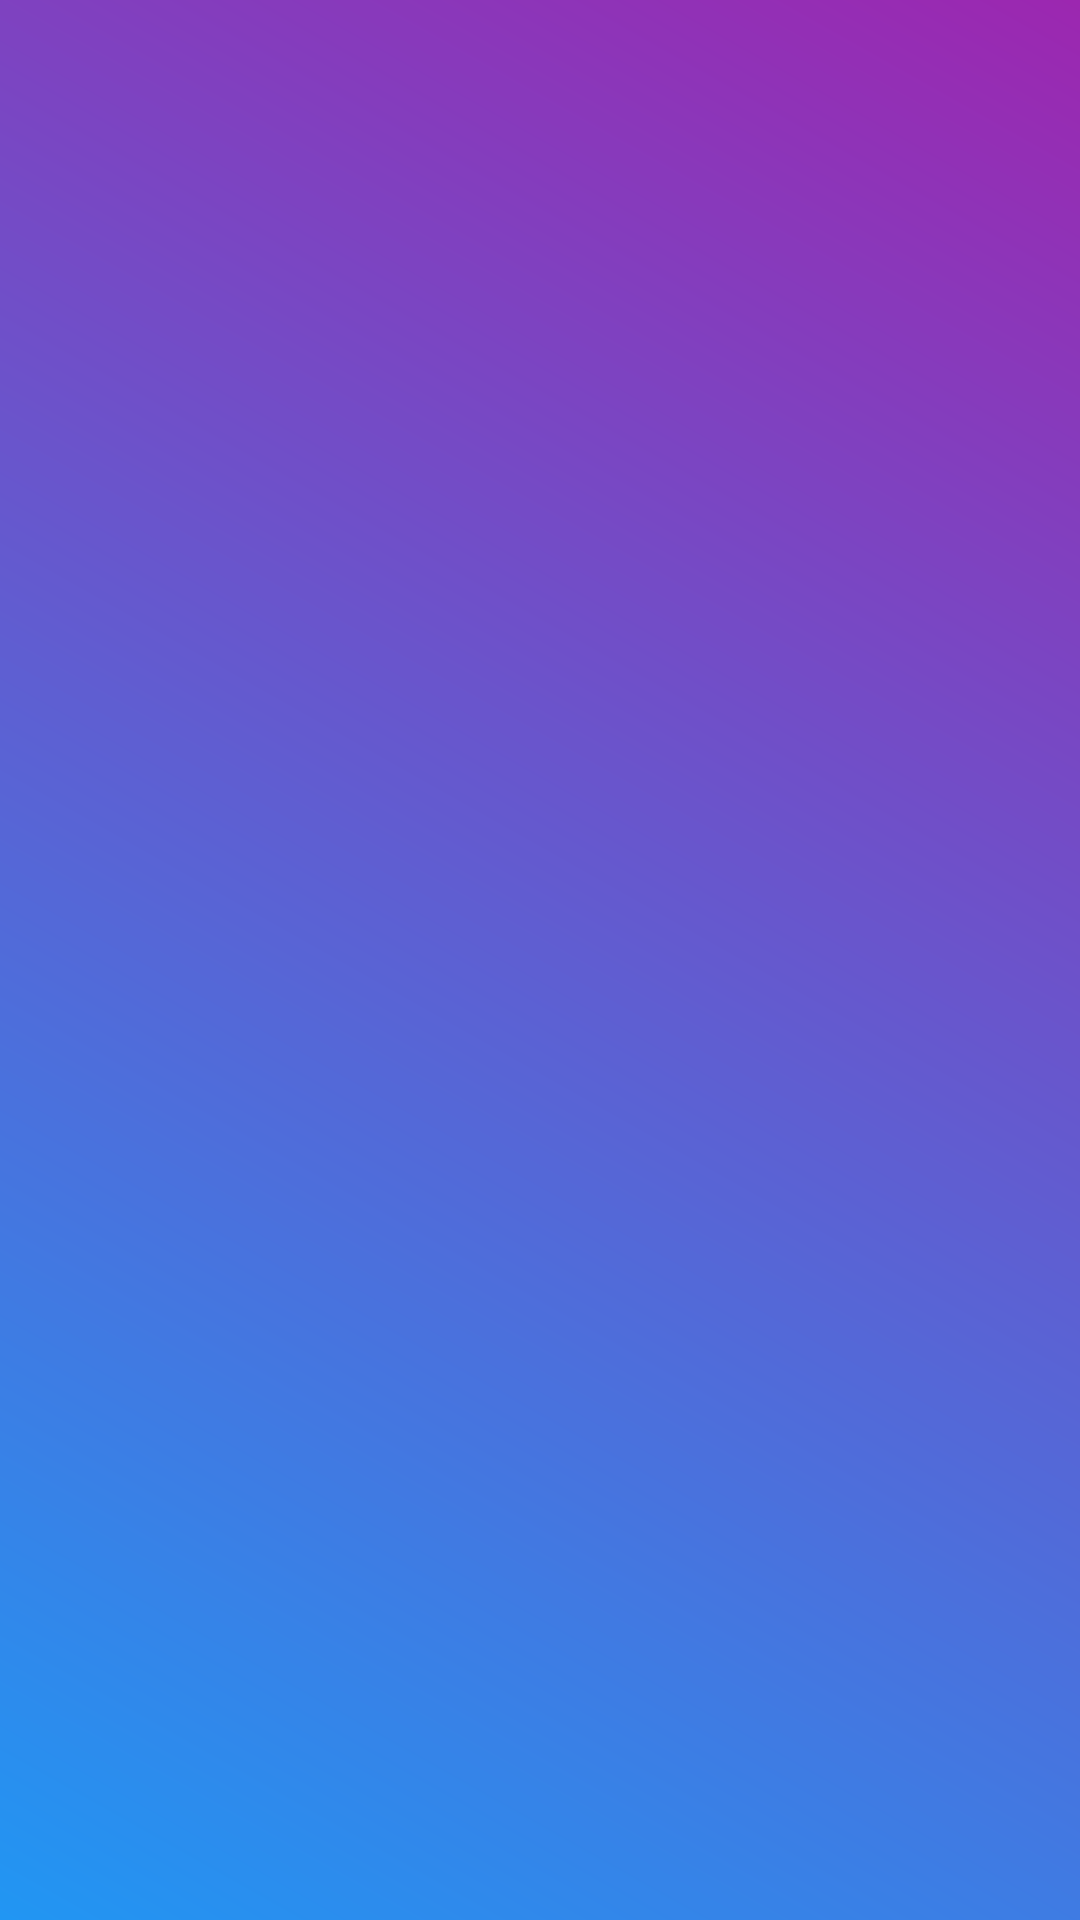

This screen was rendered from an Android layout file. Write that file and the resources it references.
<!-- AndroidManifest.xml: activity theme Theme.YourAppName.NoActionBar -->
<!-- res/layout/activity_splash.xml -->
<?xml version="1.0" encoding="utf-8"?>
<androidx.constraintlayout.widget.ConstraintLayout xmlns:android="http://schemas.android.com/apk/res/android"
    xmlns:app="http://schemas.android.com/apk/res-auto"
    xmlns:tools="http://schemas.android.com/tools"
    android:layout_width="match_parent"
    android:layout_height="match_parent"
    android:background="@drawable/splash_background">

    <ImageView
        android:id="@+id/splashLogo"
        android:layout_width="match_parent"
        android:layout_height="match_parent"
        android:contentDescription="启动页Logo"
        android:scaleType="centerCrop"
        android:src="@drawable/logo3"
        app:layout_constraintBottom_toBottomOf="parent"
        app:layout_constraintEnd_toEndOf="parent"
        app:layout_constraintStart_toStartOf="parent"
        app:layout_constraintTop_toTopOf="parent"
        /> </androidx.constraintlayout.widget.ConstraintLayout>
<!-- resources referenced by this layout -->
<resources>
  <!-- drawable splash_background (drawable) -->
  <?xml version="1.0" encoding="utf-8"?>
  <shape xmlns:android="http://schemas.android.com/apk/res/android">
      <gradient
          android:angle="45"
          android:endColor="#9C27B0"
          android:startColor="#2196F3"
          android:type="linear" />
  </shape>
</resources>
